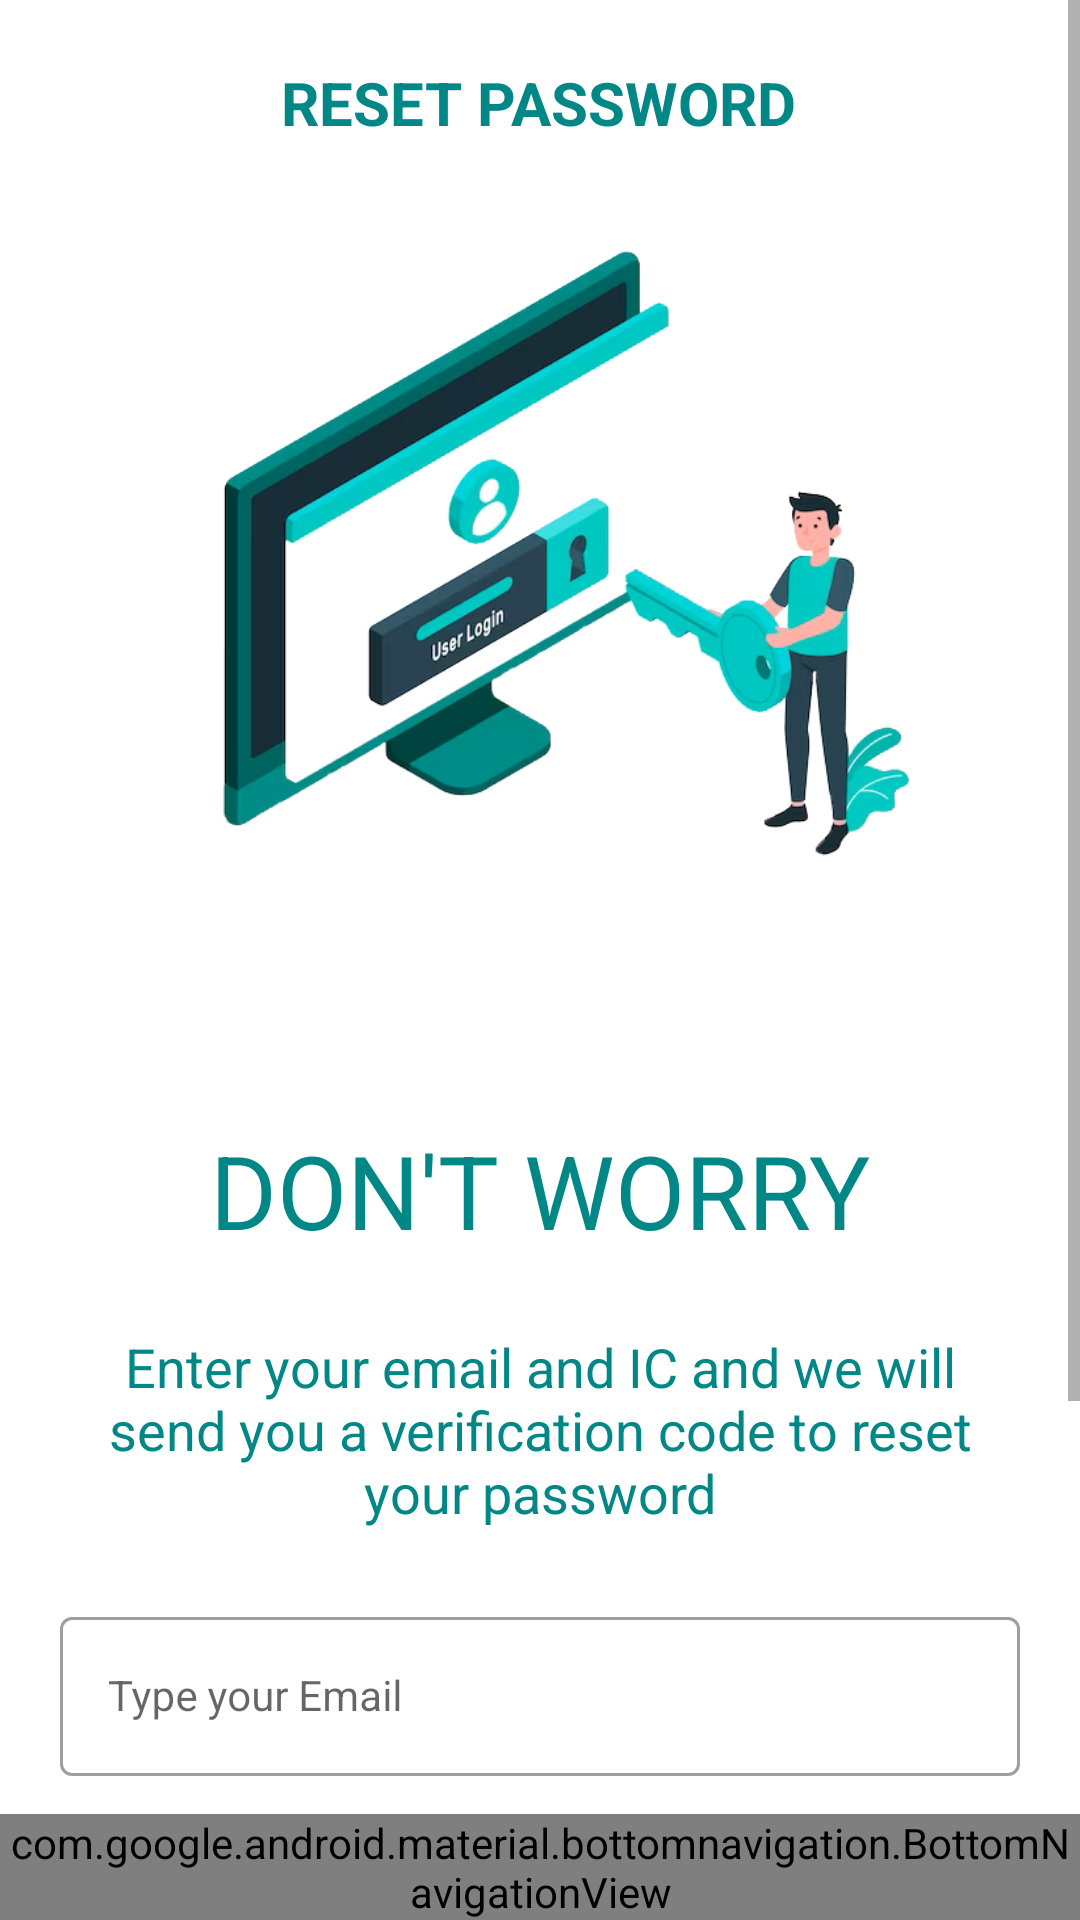

Reconstruct the res/layout file that produces this screen, plus the resources it refers to.
<!-- AndroidManifest.xml: application theme Theme.HospitalManagementApplication -->
<!-- res/layout/activity_forgetpassword.xml -->
<?xml version="1.0" encoding="utf-8"?>
<androidx.constraintlayout.widget.ConstraintLayout xmlns:android="http://schemas.android.com/apk/res/android"
    xmlns:app="http://schemas.android.com/apk/res-auto"
    xmlns:tools="http://schemas.android.com/tools"
    android:layout_width="match_parent"
    android:layout_height="match_parent"
    tools:context=".ForgetPasswordActivity">

    <ScrollView
        android:layout_width="0dp"
        android:layout_height="0dp"
        app:layout_constraintBottom_toTopOf="@+id/bottomNavigationView"
        app:layout_constraintEnd_toEndOf="parent"
        app:layout_constraintStart_toStartOf="parent"
        app:layout_constraintTop_toTopOf="parent">

        <androidx.constraintlayout.widget.ConstraintLayout
            android:layout_width="match_parent"
            android:layout_height="wrap_content">


            <androidx.appcompat.widget.AppCompatButton
                android:id="@+id/button"
                android:layout_width="320dp"
                android:layout_height="60dp"
                android:layout_marginHorizontal="16dp"
                android:layout_marginTop="8dp"
                android:background="@drawable/green_rounded_button"
                android:text="Forget password"
                android:textColor="@color/white"
                android:textStyle="bold"
                app:layout_constraintBottom_toBottomOf="parent"
                app:layout_constraintEnd_toEndOf="parent"
                app:layout_constraintHorizontal_bias="0.5"
                app:layout_constraintStart_toStartOf="parent"
                app:layout_constraintTop_toBottomOf="@+id/description" />

            <ImageView
                android:id="@+id/imageView"
                android:layout_width="wrap_content"
                android:layout_height="274dp"
                android:layout_marginTop="68dp"
                app:layout_constraintEnd_toEndOf="parent"
                app:layout_constraintStart_toStartOf="parent"
                app:layout_constraintTop_toTopOf="parent"
                app:srcCompat="@drawable/forgetpassword" />

            <TextView
                android:id="@+id/resetPassword"
                android:layout_width="wrap_content"
                android:layout_height="wrap_content"
                android:text="Reset Password"
                android:textAllCaps="true"
                android:textColor="#FF018786"

                android:textSize="20sp"
                android:textStyle="bold"
                app:layout_constraintBottom_toTopOf="@+id/imageView"
                app:layout_constraintEnd_toEndOf="parent"
                app:layout_constraintHorizontal_bias="0.498"
                app:layout_constraintStart_toStartOf="parent"
                app:layout_constraintTop_toTopOf="parent" />

            <TextView
                android:id="@+id/resetPasswordDescription"
                android:layout_width="wrap_content"
                android:layout_height="wrap_content"
                android:layout_marginTop="32dp"
                android:text="Don't Worry"
                android:textAllCaps="true"
                android:textColor="#FF018786"
                android:textSize="34sp"
                app:layout_constraintEnd_toEndOf="parent"
                app:layout_constraintStart_toStartOf="parent"
                app:layout_constraintTop_toBottomOf="@+id/imageView" />

            <TextView
                android:id="@+id/resetPasswordDescription2"
                android:layout_width="300dp"
                android:layout_height="0dp"
                android:layout_marginTop="24dp"
                android:text="Enter your email and IC and we will send you a verification code to reset your password"
                android:textAlignment="center"
                android:textAllCaps="false"
                android:textColor="#FF018786"
                android:textSize="18sp"
                app:layout_constraintEnd_toEndOf="parent"
                app:layout_constraintStart_toStartOf="parent"
                app:layout_constraintTop_toBottomOf="@+id/resetPasswordDescription" />

            <com.google.android.material.textfield.TextInputLayout
                android:id="@+id/emailLayout"
                style="@style/LoginTextInputOuterFieldStyle"
                android:layout_width="320dp"
                android:layout_height="60dp"
                android:layout_marginHorizontal="16dp"
                android:layout_marginTop="24dp"
                app:layout_constraintEnd_toEndOf="parent"
                app:layout_constraintHorizontal_bias="0.5"
                app:layout_constraintStart_toStartOf="parent"
                app:layout_constraintTop_toBottomOf="@+id/resetPasswordDescription2">

                <com.google.android.material.textfield.TextInputEditText
                    android:id="@+id/emailEt"
                    style="@style/LoginTextInputInnerFieldStyle"
                    android:layout_width="match_parent"
                    android:layout_height="wrap_content"
                    android:hint="@string/type_your_email"
                    android:inputType="textEmailAddress"
                    tools:ignore="VisualLintTextFieldSize" />
            </com.google.android.material.textfield.TextInputLayout>

            <com.google.android.material.textfield.TextInputLayout
                android:id="@+id/ICLayout"
                style="@style/LoginTextInputOuterFieldStyle"
                android:layout_width="320dp"
                android:layout_height="60dp"
                android:layout_marginHorizontal="16dp"
                android:layout_marginTop="24dp"
                app:layout_constraintEnd_toEndOf="parent"
                app:layout_constraintHorizontal_bias="0.5"
                app:layout_constraintStart_toStartOf="parent"
                app:layout_constraintTop_toBottomOf="@+id/emailLayout">

                <com.google.android.material.textfield.TextInputEditText
                    android:id="@+id/ICEt"
                    style="@style/LoginTextInputInnerFieldStyle"
                    android:layout_width="match_parent"
                    android:layout_height="wrap_content"
                    android:hint="IC Number"
                    android:inputType="number"
                    android:maxLength="12" />
            </com.google.android.material.textfield.TextInputLayout>

            <TextView
                android:id="@+id/description"
                android:layout_width="320dp"
                android:layout_height="wrap_content"
                android:layout_marginTop="12dp"
                android:text="If you didn't register for the IC. Please contact customer service. 01112896803"
                android:textAllCaps="false"
                android:textColor="#FF018786"
                android:textSize="10dp"
                app:layout_constraintStart_toStartOf="@+id/ICLayout"
                app:layout_constraintTop_toBottomOf="@+id/ICLayout" />


        </androidx.constraintlayout.widget.ConstraintLayout>
    </ScrollView>

    <com.google.android.material.bottomnavigation.BottomNavigationView
        android:id="@+id/bottomNavigationView"
        android:layout_width="0dp"
        android:layout_height="wrap_content"
        app:layout_constraintBottom_toBottomOf="parent"
        app:layout_constraintEnd_toEndOf="parent"
        app:layout_constraintStart_toStartOf="parent"
        app:menu="@menu/bottom_navigation"></com.google.android.material.bottomnavigation.BottomNavigationView>
</androidx.constraintlayout.widget.ConstraintLayout>
<!-- resources referenced by this layout -->
<resources>
  <color name="white">#FFFFFFFF</color>
  <!-- drawable forgetpassword: png bitmap (drawable, 114887 bytes) -->
  <!-- drawable green_rounded_button (drawable) -->
  <?xml version="1.0" encoding="utf-8"?>
  <shape xmlns:android="http://schemas.android.com/apk/res/android">
      <solid android:color="#FF018786" /> 
      <corners android:radius="10dp" /> 
  </shape>
  <string name="type_your_email">Type your Email</string>
  <style name="LoginTextInputInnerFieldStyle" parent="Widget.MaterialComponents.TextInputLayout.OutlinedBox">
          <item name="android:layout_width">match_parent</item>
          <item name="android:layout_height">wrap_content</item>
          <item name="android:textColor">@color/black</item>
          <item name="android:textColorHint">@color/black</item>
          <item name="android:maxLines">1</item>
          <item name="android:textSize">14sp</item>
          <item name="android:singleLine">true</item>
      </style>
  <style name="LoginTextInputOuterFieldStyle" parent="Widget.MaterialComponents.TextInputLayout.OutlinedBox">
          <item name="android:layout_width">match_parent</item>
          <item name="android:layout_height">wrap_content</item>
          <item name="android:layout_marginTop">15dp</item>
          <item name="android:layout_marginBottom">15dp</item>
      </style>
  <style name="Theme.HospitalManagementApplication" parent="Theme.MaterialComponents.DayNight.NoActionBar">
          
          <item name="colorPrimary">@color/teal_700</item>
          <item name="colorPrimaryVariant">@color/teal_700</item>
          <item name="colorOnPrimary">@color/white</item>
          
          <item name="colorSecondary">@color/teal_200</item>
          <item name="colorSecondaryVariant">@color/teal_700</item>
          <item name="colorOnSecondary">@color/black</item>
          <item name="android:textColor">@color/black</item>
          
          <item name="android:statusBarColor">@color/teal_700</item>
  
          
      </style>
  <color name="black">#FF000000</color>
  <color name="teal_700">#FF018786</color>
  <color name="teal_200">#0CAD80</color>
</resources>
